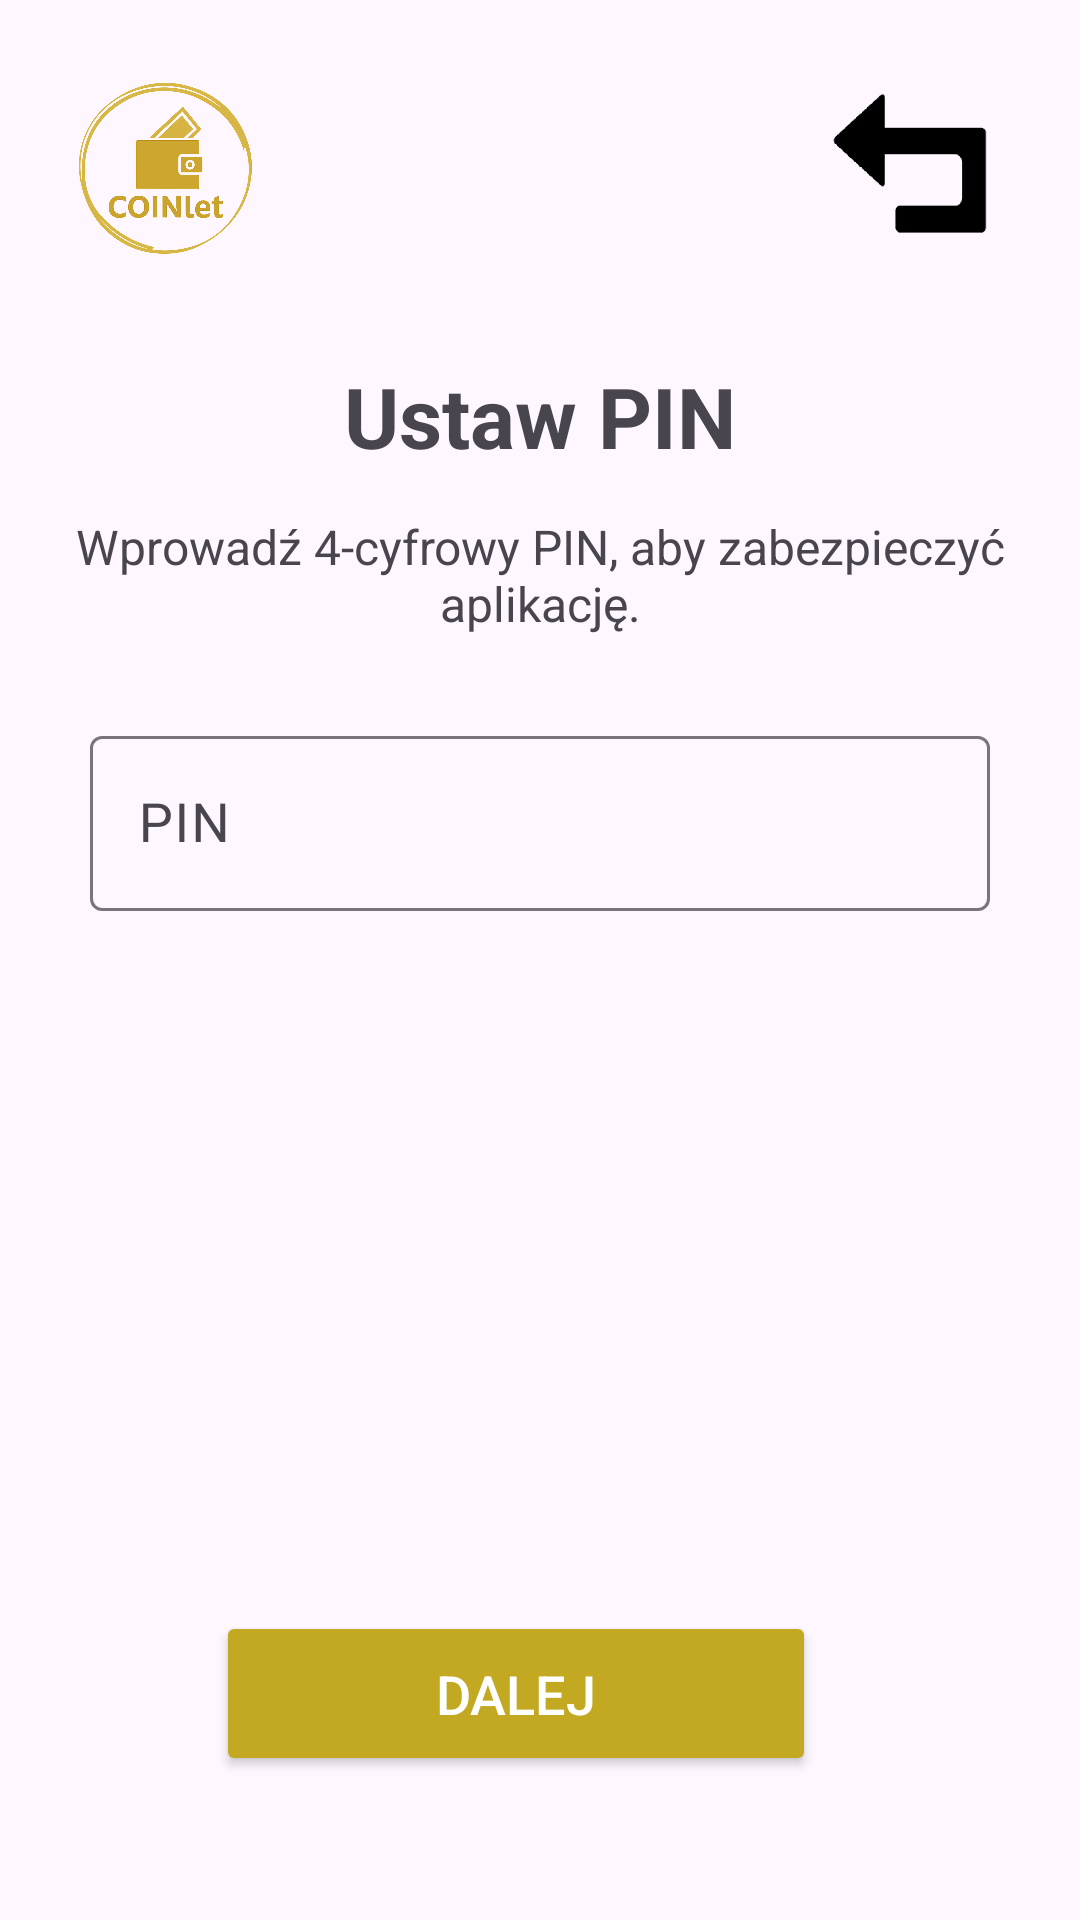

Android layout source for this screen:
<!-- AndroidManifest.xml: application theme Theme.C0inlet -->
<!-- res/layout/activity_enter_pin.xml -->
<?xml version="1.0" encoding="utf-8"?>
<androidx.constraintlayout.widget.ConstraintLayout
    xmlns:android="http://schemas.android.com/apk/res/android"
    xmlns:app="http://schemas.android.com/apk/res-auto"
    xmlns:tools="http://schemas.android.com/tools"
    android:id="@+id/pinRoot"
    android:layout_width="match_parent"
    android:layout_height="match_parent"
    android:padding="24dp"
    tools:context=".applock.EnterPinActivity">

    <ImageView
        android:id="@+id/logo1"
        android:layout_width="64dp"
        android:layout_height="64dp"
        android:contentDescription="@string/logo_coinllet"
        android:src="@drawable/logo"
        app:layout_constraintStart_toStartOf="parent"
        app:layout_constraintTop_toTopOf="parent"/>

    <ImageButton
        android:id="@+id/btnBack"
        android:layout_width="64dp"
        android:layout_height="64dp"
        android:background="@null"
        android:src="@drawable/back"
        android:contentDescription="@string/back_id"
        android:scaleType="centerInside"
        app:layout_constraintEnd_toEndOf="parent"
        app:layout_constraintTop_toTopOf="parent"/>

    <TextView
        android:id="@+id/titleTextView"
        android:layout_width="wrap_content"
        android:layout_height="wrap_content"
        android:layout_marginTop="32dp"
        android:text="Ustaw PIN"
        android:textSize="28sp"
        android:textStyle="bold"
        app:layout_constraintTop_toBottomOf="@+id/logo1"
        app:layout_constraintStart_toStartOf="parent"
        app:layout_constraintEnd_toEndOf="parent"/>

    <TextView
        android:id="@+id/subtitleTextView"
        android:layout_width="0dp"
        android:layout_height="wrap_content"
        android:layout_marginTop="14dp"
        android:gravity="center"
        android:text="Wprowadź 4-cyfrowy PIN, aby zabezpieczyć aplikację."
        android:textSize="16sp"
        app:layout_constraintTop_toBottomOf="@+id/titleTextView"
        app:layout_constraintStart_toStartOf="parent"
        app:layout_constraintEnd_toEndOf="parent"/>

    <com.google.android.material.textfield.TextInputLayout
        android:id="@+id/pinLayout"
        android:layout_width="300dp"
        android:layout_height="wrap_content"
        android:layout_marginTop="28dp"
        app:layout_constraintTop_toBottomOf="@+id/subtitleTextView"
        app:layout_constraintStart_toStartOf="parent"
        app:layout_constraintEnd_toEndOf="parent">

        <com.google.android.material.textfield.TextInputEditText
            android:id="@+id/textInputPin"
            android:layout_width="match_parent"
            android:layout_height="wrap_content"
            android:hint="PIN"
            android:inputType="numberPassword"
            android:maxLength="6"
            android:importantForAutofill="no"
            android:textSize="18sp"/>
    </com.google.android.material.textfield.TextInputLayout>

    <TextView
        android:id="@+id/errorTextView"
        android:layout_width="0dp"
        android:layout_height="wrap_content"
        android:layout_marginTop="10dp"
        android:gravity="center"
        android:text=""
        android:textSize="14sp"
        android:textColor="@android:color/holo_red_dark"
        android:visibility="gone"
        app:layout_constraintTop_toBottomOf="@+id/pinLayout"
        app:layout_constraintStart_toStartOf="parent"
        app:layout_constraintEnd_toEndOf="parent"/>

    <LinearLayout
        android:id="@+id/pinActions"
        android:layout_width="wrap_content"
        android:layout_height="wrap_content"
        android:layout_marginBottom="24dp"
        android:gravity="center_vertical"
        android:orientation="horizontal"
        app:layout_constraintBottom_toBottomOf="parent"
        app:layout_constraintStart_toStartOf="parent"
        app:layout_constraintEnd_toEndOf="parent">

        <Button
            android:id="@+id/btnConfirmPin"
            android:layout_width="200dp"
            android:layout_height="55dp"
            android:layout_marginEnd="16dp"
            android:backgroundTint="#C3A922"
            android:text="Dalej"
            android:textColor="@android:color/white"
            android:textSize="18sp" />

        <ImageButton
            android:id="@+id/btnClear"
            android:layout_width="55dp"
            android:layout_height="55dp"
            android:background="@null"
            android:contentDescription="@string/clear_id"
            android:scaleType="centerInside"
            android:src="@drawable/close"
            android:visibility="gone"/>
    </LinearLayout>

</androidx.constraintlayout.widget.ConstraintLayout>
<!-- resources referenced by this layout -->
<resources>
  <!-- drawable back: png bitmap (drawable, 5618 bytes) -->
  <!-- drawable logo: png bitmap (drawable, 350476 bytes) -->
  <string name="back_id" />
  <string name="clear_id">\n</string>
  <string name="logo_coinllet" />
  <style name="Theme.C0inlet" parent="Base.Theme.C0inlet" />
  <style name="Base.Theme.C0inlet" parent="Theme.Material3.DayNight.NoActionBar">
          
          
      </style>
</resources>
